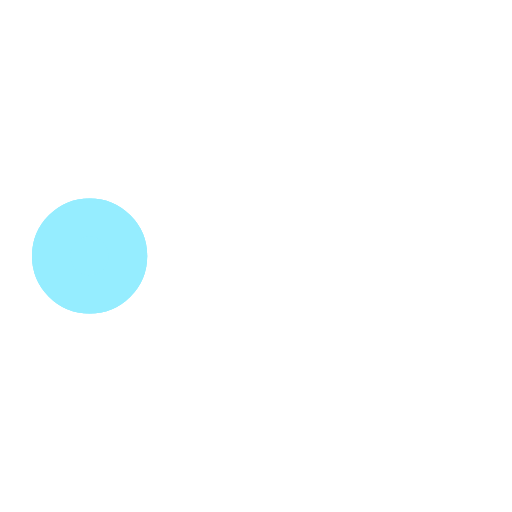
t = 0.00 s
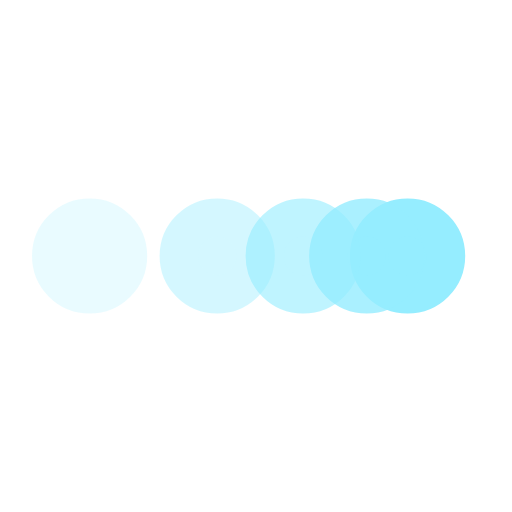
t = 0.20 s
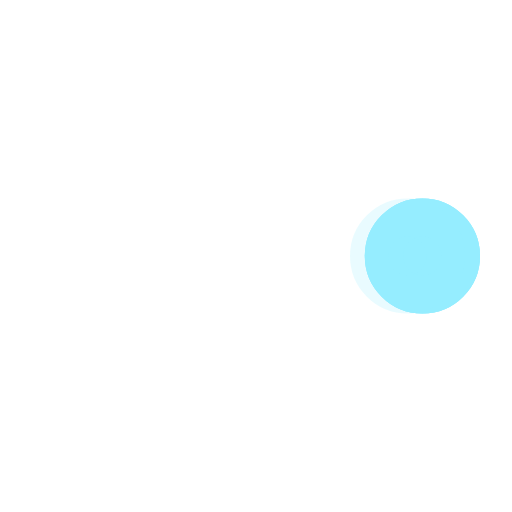
t = 0.40 s
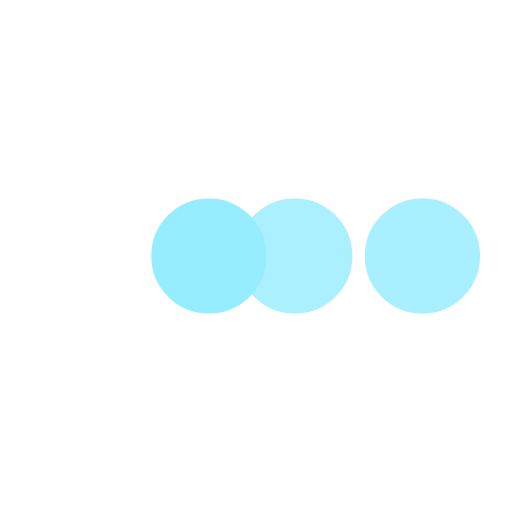
t = 0.60 s
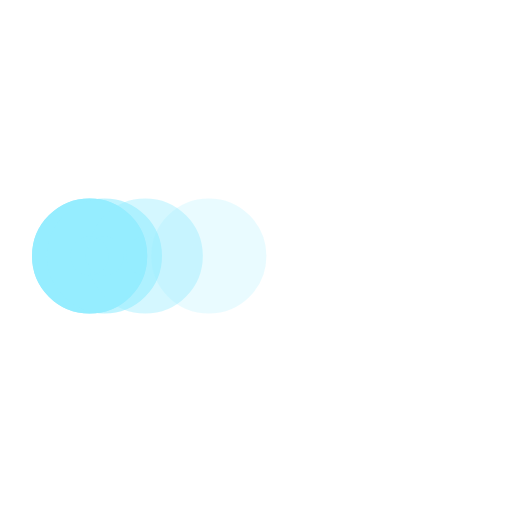
t = 0.80 s
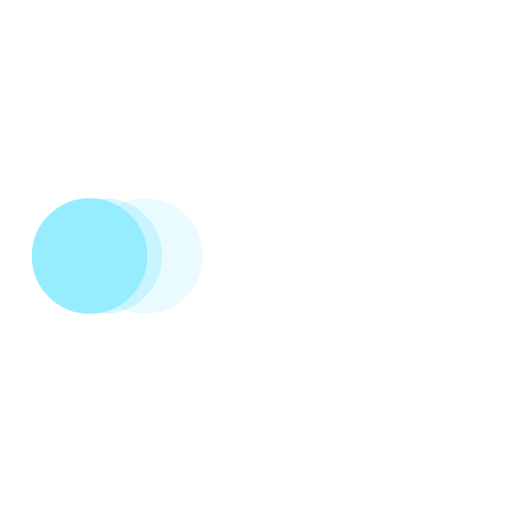
t = 0.85 s

The animated SVG that drew these frames (rendered in a browser with its animation timeline set to each time). Animation: 5 SMIL elements (animate=5); one cycle of 1.20 s, repeats indefinitely.

<svg xmlns='http://www.w3.org/2000/svg' viewBox='0 0 200 200'><circle fill='#95EDFF' stroke='#95EDFF' stroke-width='15' r='15' cx='35' cy='100' style='--darkreader-inline-fill: var(--darkreader-background-880088 #6d006d); --darkreader-inline-stroke: var(--darkreader-text-880088 #ff6dff);' data-darkreader-inline-fill='' data-darkreader-inline-stroke=''><animate attributeName='cx' calcMode='spline' dur='1' values='35;165;165;35;35' keySplines='0 .1 .5 1;0 .1 .5 1;0 .1 .5 1;0 .1 .5 1' repeatCount='indefinite' begin='0'></animate></circle><circle fill='#95EDFF' stroke='#95EDFF' stroke-width='15' opacity='.8' r='15' cx='35' cy='100' style='--darkreader-inline-fill: var(--darkreader-background-880088 #6d006d); --darkreader-inline-stroke: var(--darkreader-text-880088 #ff6dff);' data-darkreader-inline-fill='' data-darkreader-inline-stroke=''><animate attributeName='cx' calcMode='spline' dur='1' values='35;165;165;35;35' keySplines='0 .1 .5 1;0 .1 .5 1;0 .1 .5 1;0 .1 .5 1' repeatCount='indefinite' begin='0.05'></animate></circle><circle fill='#95EDFF' stroke='#95EDFF' stroke-width='15' opacity='.6' r='15' cx='35' cy='100' style='--darkreader-inline-fill: var(--darkreader-background-880088 #6d006d); --darkreader-inline-stroke: var(--darkreader-text-880088 #ff6dff);' data-darkreader-inline-fill='' data-darkreader-inline-stroke=''><animate attributeName='cx' calcMode='spline' dur='1' values='35;165;165;35;35' keySplines='0 .1 .5 1;0 .1 .5 1;0 .1 .5 1;0 .1 .5 1' repeatCount='indefinite' begin='.1'></animate></circle><circle fill='#95EDFF' stroke='#95EDFF' stroke-width='15' opacity='.4' r='15' cx='35' cy='100' style='--darkreader-inline-fill: var(--darkreader-background-880088 #6d006d); --darkreader-inline-stroke: var(--darkreader-text-880088 #ff6dff);' data-darkreader-inline-fill='' data-darkreader-inline-stroke=''><animate attributeName='cx' calcMode='spline' dur='1' values='35;165;165;35;35' keySplines='0 .1 .5 1;0 .1 .5 1;0 .1 .5 1;0 .1 .5 1' repeatCount='indefinite' begin='.15'></animate></circle><circle fill='#95EDFF' stroke='#95EDFF' stroke-width='15' opacity='.2' r='15' cx='35' cy='100' style='--darkreader-inline-fill: var(--darkreader-background-880088 #6d006d); --darkreader-inline-stroke: var(--darkreader-text-880088 #ff6dff);' data-darkreader-inline-fill='' data-darkreader-inline-stroke=''><animate attributeName='cx' calcMode='spline' dur='1' values='35;165;165;35;35' keySplines='0 .1 .5 1;0 .1 .5 1;0 .1 .5 1;0 .1 .5 1' repeatCount='indefinite' begin='.2'></animate></circle></svg>
